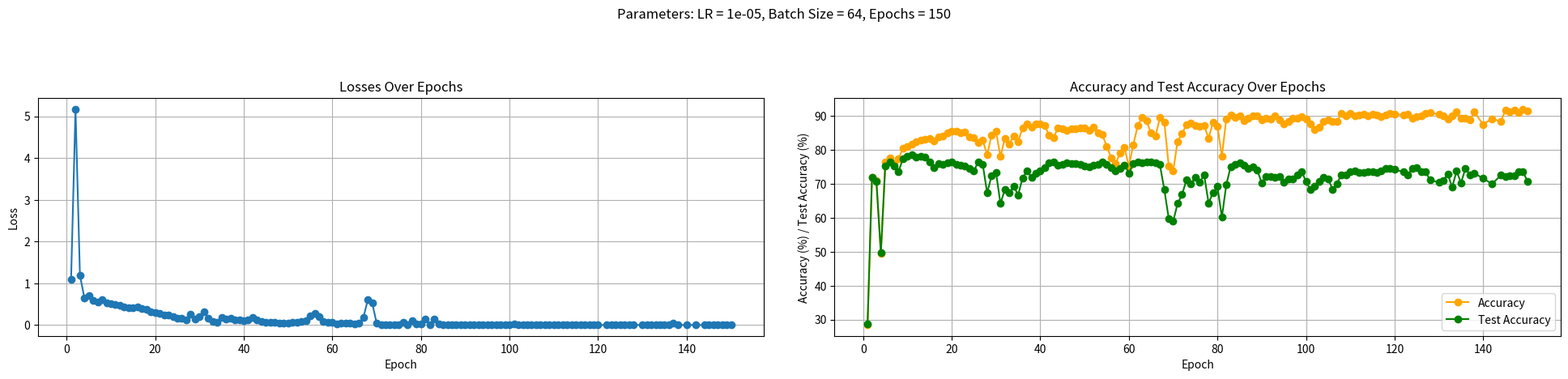

Source code (Python):
import re
import matplotlib.pyplot as plt

# Provided text (including additional parameters)
text = """
/home/yoavharlap/miniconda3/envs/cryo_classification/bin/python /home/yoavharlap/PycharmProjects/cryo_classification/train.py
MNIST: False
Cuda Available!!!!!!!!
new graph starts here
the lr is: 1e-05
the batch size is: 64
the number of epochs is: 100
Saving Best Model with Accuracy:  71.93663787841797
Epoch: 1 / 100 Accuracy : 71.93663787841797 % loss: 3.117576837539673 test_acc: 71.68551635742188
Epoch: 2 / 100 Accuracy : 70.22312927246094 % loss: 0.8695066571235657 test_acc: 69.87328338623047
Epoch: 3 / 100 Accuracy : 70.4820327758789 % loss: 0.8408557772636414 test_acc: 69.81877899169922
Epoch: 4 / 100 Accuracy : 46.959632873535156 % loss: 0.743830144405365 test_acc: 46.641231536865234
Epoch: 5 / 100 Accuracy : 55.16947555541992 % loss: 0.6472079157829285 test_acc: 54.380706787109375
Epoch: 6 / 100 Accuracy : 71.64366912841797 % loss: 0.930546224117279 test_acc: 70.85433959960938
Epoch: 7 / 100 Accuracy : 70.09027099609375 % loss: 0.5936957001686096 test_acc: 68.90584564208984
Epoch: 8 / 100 Accuracy : 71.54488372802734 % loss: 0.5670154690742493 test_acc: 70.39105987548828
Epoch: 9 / 100 Accuracy : 71.8174057006836 % loss: 0.54557865858078 test_acc: 70.90884399414062
Epoch: 10 / 100 Accuracy : 68.12127685546875 % loss: 0.6220725178718567 test_acc: 65.77190399169922
Epoch: 11 / 100 Accuracy : 71.42565155029297 % loss: 0.5769215226173401 test_acc: 69.23286437988281
Epoch: 12 / 100 Accuracy : 70.17884826660156 % loss: 0.5617460012435913 test_acc: 66.72571563720703
Saving Best Model with Accuracy:  75.08431243896484
Epoch: 13 / 100 Accuracy : 75.08431243896484 % loss: 0.5256291627883911 test_acc: 71.3448715209961
Saving Best Model with Accuracy:  75.53057098388672
Epoch: 14 / 100 Accuracy : 75.53057098388672 % loss: 0.5001820921897888 test_acc: 70.94972229003906
Saving Best Model with Accuracy:  77.39056396484375
Epoch: 15 / 100 Accuracy : 77.39056396484375 % loss: 0.4760062098503113 test_acc: 71.87627410888672
Saving Best Model with Accuracy:  78.94396209716797
Epoch: 16 / 100 Accuracy : 78.94396209716797 % loss: 0.44645074009895325 test_acc: 72.44856262207031
Saving Best Model with Accuracy:  79.32550048828125
Epoch: 17 / 100 Accuracy : 79.32550048828125 % loss: 0.4235284626483917 test_acc: 71.99890899658203
Saving Best Model with Accuracy:  81.239990234375
Epoch: 18 / 100 Accuracy : 81.239990234375 % loss: 0.39911916851997375 test_acc: 72.93909454345703
Saving Best Model with Accuracy:  82.26537322998047
Epoch: 19 / 100 Accuracy : 82.26537322998047 % loss: 0.3828674256801605 test_acc: 73.19798278808594
Saving Best Model with Accuracy:  83.3145980834961
Epoch: 20 / 100 Accuracy : 83.3145980834961 % loss: 0.3651266396045685 test_acc: 73.67488861083984
Saving Best Model with Accuracy:  83.6791000366211
Epoch: 21 / 100 Accuracy : 83.6791000366211 % loss: 0.33910101652145386 test_acc: 73.45687103271484
Saving Best Model with Accuracy:  84.93612670898438
Epoch: 22 / 100 Accuracy : 84.93612670898438 % loss: 0.3135882616043091 test_acc: 74.42430877685547
Saving Best Model with Accuracy:  85.41645050048828
Epoch: 23 / 100 Accuracy : 85.41645050048828 % loss: 0.291163831949234 test_acc: 73.92015075683594
Saving Best Model with Accuracy:  86.17952728271484
Epoch: 24 / 100 Accuracy : 86.17952728271484 % loss: 0.26912304759025574 test_acc: 75.0647201538086
Saving Best Model with Accuracy:  86.66326141357422
Epoch: 25 / 100 Accuracy : 86.66326141357422 % loss: 0.24975916743278503 test_acc: 74.94209289550781
Saving Best Model with Accuracy:  87.09930419921875
Epoch: 26 / 100 Accuracy : 87.09930419921875 % loss: 0.2264908403158188 test_acc: 75.16010284423828
Saving Best Model with Accuracy:  87.44676971435547
Epoch: 27 / 100 Accuracy : 87.44676971435547 % loss: 0.21462172269821167 test_acc: 75.21460723876953
Saving Best Model with Accuracy:  87.98841857910156
Epoch: 28 / 100 Accuracy : 87.98841857910156 % loss: 0.20534725487232208 test_acc: 75.5416259765625
Saving Best Model with Accuracy:  88.05314636230469
Epoch: 29 / 100 Accuracy : 88.05314636230469 % loss: 0.16646042466163635 test_acc: 75.35086822509766
Saving Best Model with Accuracy:  88.25753784179688
Epoch: 30 / 100 Accuracy : 88.25753784179688 % loss: 0.20827411115169525 test_acc: 73.8792724609375
Saving Best Model with Accuracy:  88.7889633178711
Epoch: 31 / 100 Accuracy : 88.7889633178711 % loss: 0.13387422263622284 test_acc: 75.92314910888672
Epoch: 32 / 100 Accuracy : 87.35820007324219 % loss: 0.19640962779521942 test_acc: 71.48112487792969
Saving Best Model with Accuracy:  89.33401489257812
Epoch: 33 / 100 Accuracy : 89.33401489257812 % loss: 0.13032330572605133 test_acc: 73.6340103149414
Saving Best Model with Accuracy:  89.34764099121094
Epoch: 34 / 100 Accuracy : 89.34764099121094 % loss: 0.09892236441373825 test_acc: 74.72407531738281
Epoch: 35 / 100 Accuracy : 88.77192687988281 % loss: 0.08337545394897461 test_acc: 75.14647674560547
Epoch: 36 / 100 Accuracy : 88.68335723876953 % loss: 0.07065431028604507 test_acc: 75.58250427246094
Epoch: 37 / 100 Accuracy : 89.19775390625 % loss: 0.058613765984773636 test_acc: 74.87396240234375
Saving Best Model with Accuracy:  89.64401245117188
Epoch: 38 / 100 Accuracy : 89.64401245117188 % loss: 0.07260500639677048 test_acc: 74.26079559326172
Epoch: 39 / 100 Accuracy : 86.83699798583984 % loss: 0.08634492754936218 test_acc: 68.1291732788086
Epoch: 40 / 100 Accuracy : 82.2926254272461 % loss: 0.08693539351224899 test_acc: 64.12317657470703
Epoch: 41 / 100 Accuracy : 86.1011734008789 % loss: 0.08746279776096344 test_acc: 68.93309783935547
Epoch: 42 / 100 Accuracy : 88.88775634765625 % loss: 0.07888232171535492 test_acc: 70.59545135498047
Saving Best Model with Accuracy:  90.65917205810547
Epoch: 43 / 100 Accuracy : 90.65917205810547 % loss: 0.08107054233551025 test_acc: 73.0072250366211
Epoch: 44 / 100 Accuracy : 89.84500122070312 % loss: 0.16551543772220612 test_acc: 75.88227081298828
Epoch: 45 / 100 Accuracy : 88.0735855102539 % loss: 0.11731024831533432 test_acc: 76.35917663574219
Epoch: 46 / 100 Accuracy : 82.46636199951172 % loss: 0.11712276190519333 test_acc: 75.8005142211914
Epoch: 47 / 100 Accuracy : 83.51558685302734 % loss: 0.04146259278059006 test_acc: 76.05941009521484
Epoch: 48 / 100 Accuracy : 86.51337432861328 % loss: 0.025342168286442757 test_acc: 76.15479278564453
Epoch: 49 / 100 Accuracy : 89.37830352783203 % loss: 0.025495875626802444 test_acc: 75.13285064697266
Epoch: 50 / 100 Accuracy : 88.16215515136719 % loss: 0.03748438134789467 test_acc: 69.62801361083984
Epoch: 51 / 100 Accuracy : 87.70226287841797 % loss: 0.0361771434545517 test_acc: 69.66889190673828
Epoch: 52 / 100 Accuracy : 88.45511627197266 % loss: 0.030506836250424385 test_acc: 69.1102294921875
Epoch: 53 / 100 Accuracy : 87.11293029785156 % loss: 0.02870110794901848 test_acc: 67.61138916015625
Epoch: 54 / 100 Accuracy : 89.37830352783203 % loss: 0.024745747447013855 test_acc: 69.75064849853516
Epoch: 55 / 100 Accuracy : 89.9335708618164 % loss: 0.04577285051345825 test_acc: 71.2358627319336
Epoch: 56 / 100 Accuracy : 89.25566101074219 % loss: 0.18486939370632172 test_acc: 75.20098114013672
Epoch: 57 / 100 Accuracy : 85.63787841796875 % loss: 0.09178782254457474 test_acc: 75.11922454833984
Epoch: 58 / 100 Accuracy : 86.72457885742188 % loss: 0.010519088245928288 test_acc: 75.0783462524414
Epoch: 59 / 100 Accuracy : 89.21138000488281 % loss: 0.010978520847856998 test_acc: 73.0208511352539
Epoch: 60 / 100 Accuracy : 89.48049926757812 % loss: 0.01578301563858986 test_acc: 71.42662811279297
Epoch: 61 / 100 Accuracy : 90.16522216796875 % loss: 0.010247476398944855 test_acc: 71.9716567993164
Epoch: 62 / 100 Accuracy : 90.54335021972656 % loss: 0.010575804859399796 test_acc: 73.10260009765625
Epoch: 63 / 100 Accuracy : 90.23335266113281 % loss: 0.017113136127591133 test_acc: 74.2335433959961
Epoch: 64 / 100 Accuracy : 90.0357666015625 % loss: 0.016529256477952003 test_acc: 74.26079559326172
Epoch: 65 / 100 Accuracy : 89.47708892822266 % loss: 0.02439027838408947 test_acc: 74.41068267822266
Epoch: 66 / 100 Accuracy : 88.42786407470703 % loss: 0.03640097379684448 test_acc: 75.0783462524414
Epoch: 67 / 100 Accuracy : 86.40435791015625 % loss: 0.03220942243933678 test_acc: 75.47349548339844
Epoch: 68 / 100 Accuracy : 85.99557495117188 % loss: 0.02310512587428093 test_acc: 75.650634765625
Epoch: 69 / 100 Accuracy : 86.84381103515625 % loss: 0.02855471707880497 test_acc: 75.51437377929688
Epoch: 70 / 100 Accuracy : 86.60875701904297 % loss: 0.019580015912652016 test_acc: 75.48712158203125
Epoch: 71 / 100 Accuracy : 86.93919372558594 % loss: 0.017172573134303093 test_acc: 75.16010284423828
Epoch: 72 / 100 Accuracy : 87.69204711914062 % loss: 0.010619617067277431 test_acc: 74.53331756591797
Epoch: 73 / 100 Accuracy : 88.8400650024414 % loss: 0.0073276543989777565 test_acc: 74.27442169189453
Epoch: 74 / 100 Accuracy : 88.51643371582031 % loss: 0.02371774986386299 test_acc: 74.32892608642578
Epoch: 75 / 100 Accuracy : 89.66104888916016 % loss: 0.07688309252262115 test_acc: 73.45687103271484
Epoch: 76 / 100 Accuracy : 86.31578826904297 % loss: 0.15711592137813568 test_acc: 75.47349548339844
Epoch: 77 / 100 Accuracy : 88.48236846923828 % loss: 0.13768625259399414 test_acc: 75.33724212646484
Epoch: 78 / 100 Accuracy : 86.98347473144531 % loss: 0.1966036856174469 test_acc: 76.49543762207031
Epoch: 79 / 100 Accuracy : 84.87821197509766 % loss: 0.15829183161258698 test_acc: 75.9095230102539
Epoch: 80 / 100 Accuracy : 81.40691375732422 % loss: 0.06558395177125931 test_acc: 75.44624328613281
Epoch: 81 / 100 Accuracy : 84.40470123291016 % loss: 0.001584135345183313 test_acc: 75.77326965332031
Saving Best Model with Accuracy:  91.07136535644531
Epoch: 82 / 100 Accuracy : 91.07136535644531 % loss: 0.15346172451972961 test_acc: 71.63101196289062
Epoch: 83 / 100 Accuracy : 88.71401977539062 % loss: 0.011355267837643623 test_acc: 67.78852844238281
Epoch: 84 / 100 Accuracy : 90.9862060546875 % loss: 0.0038388108368963003 test_acc: 70.97697448730469
Saving Best Model with Accuracy:  92.16146850585938
Epoch: 85 / 100 Accuracy : 92.16146850585938 % loss: 0.0012107910588383675 test_acc: 72.8982162475586
Saving Best Model with Accuracy:  92.79509735107422
Epoch: 86 / 100 Accuracy : 92.79509735107422 % loss: 0.0020140628330409527 test_acc: 73.03446960449219
Saving Best Model with Accuracy:  93.14256286621094
Epoch: 87 / 100 Accuracy : 93.14256286621094 % loss: 0.005391381215304136 test_acc: 72.53031921386719
Epoch: 88 / 100 Accuracy : 92.49531555175781 % loss: 0.006487513892352581 test_acc: 71.7127685546875
Epoch: 89 / 100 Accuracy : 91.3438949584961 % loss: 0.012164252810180187 test_acc: 70.4046859741211
Epoch: 90 / 100 Accuracy : 91.65729522705078 % loss: 0.007315417286008596 test_acc: 73.29336547851562
Epoch: 91 / 100 Accuracy : 88.24391174316406 % loss: 0.021504223346710205 test_acc: 67.16173553466797
Epoch: 92 / 100 Accuracy : 91.22466278076172 % loss: 0.005813177675008774 test_acc: 70.5136947631836
Epoch: 93 / 100 Accuracy : 87.01754760742188 % loss: 0.020231353119015694 test_acc: 65.81278228759766
Epoch: 94 / 100 Accuracy : 92.0728988647461 % loss: 0.004060758743435144 test_acc: 70.9906005859375
Epoch: 95 / 100 Accuracy : 86.7075424194336 % loss: 0.01635538972914219 test_acc: 65.2813720703125
Epoch: 96 / 100 Accuracy : 92.5191650390625 % loss: 0.0018164966022595763 test_acc: 71.90352630615234
Saving Best Model with Accuracy:  93.36740112304688
Epoch: 97 / 100 Accuracy : 93.36740112304688 % loss: 0.002296904567629099 test_acc: 74.98297119140625
Saving Best Model with Accuracy:  94.3144302368164
Epoch: 98 / 100 Accuracy : 94.3144302368164 % loss: 0.001241949270479381 test_acc: 74.12454223632812
Saving Best Model with Accuracy:  94.62442779541016
Epoch: 99 / 100 Accuracy : 94.62442779541016 % loss: 0.0008529435144737363 test_acc: 74.16542053222656
Epoch: 100 / 100 Accuracy : 93.77278137207031 % loss: 0.0009803164284676313 test_acc: 73.93377685546875

Process finished with exit code 0

"""

text1 = """
/home/yoavharlap/miniconda3/envs/cryo_classification/bin/python /home/yoavharlap/PycharmProjects/cryo_classification/train.py
MNIST: False
Cuda Available!!!!!!!!
new graph starts here
the lr is: 1e-05
the batch size is: 64
the number of epochs is: 150
Saving Best Model with Accuracy:  71.84806823730469
Epoch: 1 / 150 Accuracy : 71.84806823730469 % loss: 2.728757381439209 test_acc: 72.21692657470703
Epoch: 2 / 150 Accuracy : 28.151933670043945 % loss: 12.784327507019043 test_acc: 27.783077239990234
Epoch: 3 / 150 Accuracy : 71.84806823730469 % loss: 6.439499855041504 test_acc: 72.21692657470703
Epoch: 4 / 150 Accuracy : 40.9129638671875 % loss: 1.448161244392395 test_acc: 39.351409912109375
Saving Best Model with Accuracy:  71.94685363769531
Epoch: 5 / 150 Accuracy : 71.94685363769531 % loss: 2.2418618202209473 test_acc: 72.36680603027344
Epoch: 6 / 150 Accuracy : 68.48577880859375 % loss: 0.6626877188682556 test_acc: 65.47213745117188
Saving Best Model with Accuracy:  77.86748504638672
Epoch: 7 / 150 Accuracy : 77.86748504638672 % loss: 0.53398197889328 test_acc: 76.68619537353516
Epoch: 8 / 150 Accuracy : 76.04837036132812 % loss: 0.5106744766235352 test_acc: 75.24185943603516
Epoch: 9 / 150 Accuracy : 72.95861053466797 % loss: 0.6994609832763672 test_acc: 72.99359893798828
Epoch: 10 / 150 Accuracy : 72.44762420654297 % loss: 0.6938838362693787 test_acc: 72.59844970703125
Epoch: 11 / 150 Accuracy : 62.5515251159668 % loss: 0.6428870558738708 test_acc: 58.15506362915039
Epoch: 12 / 150 Accuracy : 74.17816162109375 % loss: 1.0191197395324707 test_acc: 73.8792724609375
Epoch: 13 / 150 Accuracy : 76.92045593261719 % loss: 0.4910261034965515 test_acc: 76.0049057006836
Epoch: 14 / 150 Accuracy : 60.18054962158203 % loss: 0.48360833525657654 test_acc: 54.912113189697266
Epoch: 15 / 150 Accuracy : 54.498382568359375 % loss: 0.4503425657749176 test_acc: 49.72066879272461
Saving Best Model with Accuracy:  81.54658508300781
Epoch: 16 / 150 Accuracy : 81.54658508300781 % loss: 0.7552212476730347 test_acc: 78.79820251464844
Epoch: 17 / 150 Accuracy : 78.06166076660156 % loss: 0.45962467789649963 test_acc: 71.603759765625
Saving Best Model with Accuracy:  82.10526275634766
Epoch: 18 / 150 Accuracy : 82.10526275634766 % loss: 0.4162878096103668 test_acc: 76.87696075439453
Saving Best Model with Accuracy:  82.20064544677734
Epoch: 19 / 150 Accuracy : 82.20064544677734 % loss: 0.49173519015312195 test_acc: 79.2342300415039
Epoch: 20 / 150 Accuracy : 81.93833923339844 % loss: 0.4011269509792328 test_acc: 79.17972564697266
Epoch: 21 / 150 Accuracy : 76.99539947509766 % loss: 0.48539072275161743 test_acc: 75.84139251708984
Epoch: 22 / 150 Accuracy : 81.08670043945312 % loss: 0.4746696650981903 test_acc: 78.59381103515625
Epoch: 23 / 150 Accuracy : 77.39056396484375 % loss: 0.7245064377784729 test_acc: 68.79683685302734
Epoch: 24 / 150 Accuracy : 79.35956573486328 % loss: 0.498927503824234 test_acc: 70.50006866455078
Epoch: 25 / 150 Accuracy : 81.51933288574219 % loss: 0.42745861411094666 test_acc: 72.44856262207031
Saving Best Model with Accuracy:  82.45613861083984
Epoch: 26 / 150 Accuracy : 82.45613861083984 % loss: 0.3875837028026581 test_acc: 73.0208511352539
Saving Best Model with Accuracy:  83.75745391845703
Epoch: 27 / 150 Accuracy : 83.75745391845703 % loss: 0.34436118602752686 test_acc: 74.05641174316406
Saving Best Model with Accuracy:  85.5050277709961
Epoch: 28 / 150 Accuracy : 85.5050277709961 % loss: 0.3346646726131439 test_acc: 78.4984359741211
Saving Best Model with Accuracy:  86.31238555908203
Epoch: 29 / 150 Accuracy : 86.31238555908203 % loss: 0.3059619963169098 test_acc: 78.08966064453125
Epoch: 30 / 150 Accuracy : 85.2188720703125 % loss: 0.30860212445259094 test_acc: 73.49774932861328
Epoch: 31 / 150 Accuracy : 85.1882095336914 % loss: 0.2731209099292755 test_acc: 72.0670394897461
Saving Best Model with Accuracy:  87.87940979003906
Epoch: 32 / 150 Accuracy : 87.87940979003906 % loss: 0.23868750035762787 test_acc: 74.79220581054688
Epoch: 33 / 150 Accuracy : 87.2628173828125 % loss: 0.21313661336898804 test_acc: 72.51669311523438
Epoch: 34 / 150 Accuracy : 87.7738037109375 % loss: 0.18597660958766937 test_acc: 71.82177734375
Epoch: 35 / 150 Accuracy : 87.31391906738281 % loss: 0.1770065724849701 test_acc: 70.89521789550781
Epoch: 36 / 150 Accuracy : 87.57281494140625 % loss: 0.176405668258667 test_acc: 70.36380767822266
Epoch: 37 / 150 Accuracy : 86.25106811523438 % loss: 0.2444811314344406 test_acc: 78.74369812011719
Saving Best Model with Accuracy:  90.14478302001953
Epoch: 38 / 150 Accuracy : 90.14478302001953 % loss: 0.10671238601207733 test_acc: 72.20330047607422
Saving Best Model with Accuracy:  91.02367401123047
Epoch: 39 / 150 Accuracy : 91.02367401123047 % loss: 0.10288676619529724 test_acc: 72.72107696533203
Saving Best Model with Accuracy:  92.04224395751953
Epoch: 40 / 150 Accuracy : 92.04224395751953 % loss: 0.08042436093091965 test_acc: 74.58782196044922
Saving Best Model with Accuracy:  92.49191284179688
Epoch: 41 / 150 Accuracy : 92.49191284179688 % loss: 0.06583026051521301 test_acc: 75.20098114013672
Epoch: 42 / 150 Accuracy : 91.49378204345703 % loss: 0.1692710965871811 test_acc: 77.29936218261719
Epoch: 43 / 150 Accuracy : 89.88587951660156 % loss: 0.11486418545246124 test_acc: 78.15778350830078
Epoch: 44 / 150 Accuracy : 86.63259887695312 % loss: 0.14486552774906158 test_acc: 78.1850357055664
Epoch: 45 / 150 Accuracy : 87.1095199584961 % loss: 0.09528009593486786 test_acc: 78.00790405273438
Epoch: 46 / 150 Accuracy : 88.00544738769531 % loss: 0.07163550704717636 test_acc: 77.95339965820312
Epoch: 47 / 150 Accuracy : 89.65423583984375 % loss: 0.20464670658111572 test_acc: 69.87328338623047
Epoch: 48 / 150 Accuracy : 85.70941925048828 % loss: 0.179649218916893 test_acc: 66.54857635498047
Epoch: 49 / 150 Accuracy : 86.00238800048828 % loss: 0.12156522274017334 test_acc: 66.28968811035156
Epoch: 50 / 150 Accuracy : 89.63379669189453 % loss: 0.0772843137383461 test_acc: 69.45088195800781
Saving Best Model with Accuracy:  93.56497955322266
Epoch: 51 / 150 Accuracy : 93.56497955322266 % loss: 0.055451780557632446 test_acc: 73.68851470947266
Epoch: 52 / 150 Accuracy : 90.3287353515625 % loss: 0.12615513801574707 test_acc: 78.21228790283203
Epoch: 53 / 150 Accuracy : 87.7738037109375 % loss: 0.11253481358289719 test_acc: 78.15778350830078
Epoch: 54 / 150 Accuracy : 88.44490051269531 % loss: 0.067750483751297 test_acc: 78.07603454589844
Epoch: 55 / 150 Accuracy : 90.56378936767578 % loss: 0.04189930856227875 test_acc: 77.91252136230469
Epoch: 56 / 150 Accuracy : 91.8548812866211 % loss: 0.02709053084254265 test_acc: 77.36748504638672
Saving Best Model with Accuracy:  94.51541137695312
Epoch: 57 / 150 Accuracy : 94.51541137695312 % loss: 0.03719524294137955 test_acc: 75.650634765625
Saving Best Model with Accuracy:  95.46585083007812
Epoch: 58 / 150 Accuracy : 95.46585083007812 % loss: 0.03282565996050835 test_acc: 74.3561782836914
Epoch: 59 / 150 Accuracy : 95.41815948486328 % loss: 0.027837328612804413 test_acc: 74.3561782836914
Epoch: 60 / 150 Accuracy : 95.44881439208984 % loss: 0.026749202981591225 test_acc: 75.45986938476562
Epoch: 61 / 150 Accuracy : 94.1679458618164 % loss: 0.029881363734602928 test_acc: 76.99958801269531
Epoch: 62 / 150 Accuracy : 93.66717529296875 % loss: 0.02706020139157772 test_acc: 77.24485778808594
Epoch: 63 / 150 Accuracy : 94.10321807861328 % loss: 0.022038012742996216 test_acc: 76.99958801269531
Epoch: 64 / 150 Accuracy : 94.58013916015625 % loss: 0.019791139289736748 test_acc: 76.65894317626953
Epoch: 65 / 150 Accuracy : 95.05024719238281 % loss: 0.018488701432943344 test_acc: 76.30467224121094
Epoch: 66 / 150 Accuracy : 95.34321594238281 % loss: 0.02124018408358097 test_acc: 75.62338256835938
Saving Best Model with Accuracy:  95.56804656982422
Epoch: 67 / 150 Accuracy : 95.56804656982422 % loss: 0.04216902330517769 test_acc: 73.7293930053711
Epoch: 68 / 150 Accuracy : 94.06915283203125 % loss: 0.053957533091306686 test_acc: 71.18135833740234
Epoch: 69 / 150 Accuracy : 94.58013916015625 % loss: 0.03869760408997536 test_acc: 72.8982162475586
Epoch: 70 / 150 Accuracy : 95.54419708251953 % loss: 0.031537026166915894 test_acc: 74.15179443359375
Epoch: 71 / 150 Accuracy : 95.35002899169922 % loss: 0.05097786337137222 test_acc: 76.27742004394531
Epoch: 72 / 150 Accuracy : 95.4079360961914 % loss: 0.04050690308213234 test_acc: 76.82245635986328
Epoch: 73 / 150 Accuracy : 94.57673645019531 % loss: 0.048281554132699966 test_acc: 77.06771850585938
Epoch: 74 / 150 Accuracy : 94.06233978271484 % loss: 0.05873354151844978 test_acc: 77.84439086914062
Epoch: 75 / 150 Accuracy : 93.1084976196289 % loss: 0.06869889795780182 test_acc: 78.10328674316406
Epoch: 76 / 150 Accuracy : 90.07664489746094 % loss: 0.07351595908403397 test_acc: 78.04878234863281
Epoch: 77 / 150 Accuracy : 88.36314392089844 % loss: 0.06282421946525574 test_acc: 77.89889526367188
Epoch: 78 / 150 Accuracy : 89.64401245117188 % loss: 0.05405962094664574 test_acc: 76.34555053710938
Epoch: 79 / 150 Accuracy : 85.91040802001953 % loss: 0.06692447513341904 test_acc: 76.46818542480469
Epoch: 80 / 150 Accuracy : 87.16402435302734 % loss: 0.04539584368467331 test_acc: 77.06771850585938
Epoch: 81 / 150 Accuracy : 88.02588653564453 % loss: 0.037090763449668884 test_acc: 77.99427795410156
Epoch: 82 / 150 Accuracy : 82.71504211425781 % loss: 0.11097343266010284 test_acc: 76.79520416259766
Epoch: 83 / 150 Accuracy : 86.59172058105469 % loss: 0.06527773290872574 test_acc: 77.39473724365234
Epoch: 84 / 150 Accuracy : 93.2788314819336 % loss: 0.03099687211215496 test_acc: 78.56655883789062
Saving Best Model with Accuracy:  97.10440826416016
Epoch: 85 / 150 Accuracy : 97.10440826416016 % loss: 0.04136607423424721 test_acc: 76.8360824584961
Epoch: 86 / 150 Accuracy : 91.85828399658203 % loss: 0.24683715403079987 test_acc: 67.556884765625
Epoch: 87 / 150 Accuracy : 94.49838256835938 % loss: 0.007288564927875996 test_acc: 69.94140625
Saving Best Model with Accuracy:  97.51319885253906
Epoch: 88 / 150 Accuracy : 97.51319885253906 % loss: 0.001786425244063139 test_acc: 74.94209289550781
Saving Best Model with Accuracy:  97.89132690429688
Epoch: 89 / 150 Accuracy : 97.89132690429688 % loss: 0.0013100747019052505 test_acc: 75.32361602783203
Saving Best Model with Accuracy:  98.12297821044922
Epoch: 90 / 150 Accuracy : 98.12297821044922 % loss: 0.0014615334803238511 test_acc: 75.13285064697266
Epoch: 91 / 150 Accuracy : 97.54386138916016 % loss: 0.0036251225974410772 test_acc: 72.92546844482422
Epoch: 92 / 150 Accuracy : 97.79935455322266 % loss: 0.002050612820312381 test_acc: 73.8792724609375
Epoch: 93 / 150 Accuracy : 97.92539978027344 % loss: 0.0013539913343265653 test_acc: 73.97465515136719
Epoch: 94 / 150 Accuracy : 96.84891510009766 % loss: 0.00424045929685235 test_acc: 73.44324493408203
Saving Best Model with Accuracy:  98.45682525634766
Epoch: 95 / 150 Accuracy : 98.45682525634766 % loss: 0.002240013564005494 test_acc: 76.56356811523438
Epoch: 96 / 150 Accuracy : 98.25242614746094 % loss: 0.007272130344063044 test_acc: 76.68619537353516
Epoch: 97 / 150 Accuracy : 95.9563980102539 % loss: 0.016076667234301567 test_acc: 77.38111114501953
Epoch: 98 / 150 Accuracy : 98.08550262451172 % loss: 0.004384985659271479 test_acc: 75.37812042236328
Epoch: 99 / 150 Accuracy : 97.90495300292969 % loss: 0.011997024528682232 test_acc: 73.11622619628906
Epoch: 100 / 150 Accuracy : 97.40419006347656 % loss: 0.0004857020976487547 test_acc: 71.9580307006836
Epoch: 101 / 150 Accuracy : 97.71418762207031 % loss: 0.000446345133241266 test_acc: 72.29867553710938
Epoch: 102 / 150 Accuracy : 98.30352783203125 % loss: 0.0003089620149694383 test_acc: 73.14347839355469
Saving Best Model with Accuracy:  98.63736724853516
Epoch: 103 / 150 Accuracy : 98.63736724853516 % loss: 0.00020029394363518804 test_acc: 73.94740295410156
Saving Best Model with Accuracy:  99.0086898803711
Epoch: 104 / 150 Accuracy : 99.0086898803711 % loss: 0.0002824232215061784 test_acc: 74.83308410644531
Saving Best Model with Accuracy:  99.04615783691406
Epoch: 105 / 150 Accuracy : 99.04615783691406 % loss: 0.0001667565811658278 test_acc: 75.47349548339844
Epoch: 106 / 150 Accuracy : 98.96440124511719 % loss: 0.00019696803065016866 test_acc: 75.52799987792969
Epoch: 107 / 150 Accuracy : 98.98825073242188 % loss: 0.00026006237021647394 test_acc: 75.56887817382812
Epoch: 108 / 150 Accuracy : 98.2183609008789 % loss: 0.007414959371089935 test_acc: 73.47049713134766
Saving Best Model with Accuracy:  99.15516662597656
Epoch: 109 / 150 Accuracy : 99.15516662597656 % loss: 0.0002767560654319823 test_acc: 75.77326965332031
Saving Best Model with Accuracy:  99.2267074584961
Epoch: 110 / 150 Accuracy : 99.2267074584961 % loss: 0.00030827976297587156 test_acc: 75.55525207519531
Saving Best Model with Accuracy:  99.28802490234375
Epoch: 111 / 150 Accuracy : 99.28802490234375 % loss: 0.0002856994979083538 test_acc: 75.26911163330078
Epoch: 112 / 150 Accuracy : 99.25395965576172 % loss: 0.0001406643132213503 test_acc: 75.22823333740234
Saving Best Model with Accuracy:  99.29824829101562
Epoch: 113 / 150 Accuracy : 99.29824829101562 % loss: 0.00012307928409427404 test_acc: 75.26911163330078
Epoch: 114 / 150 Accuracy : 99.25055694580078 % loss: 9.980511094909161e-05 test_acc: 75.33724212646484
Epoch: 115 / 150 Accuracy : 99.26758575439453 % loss: 0.00011023051774827763 test_acc: 75.35086822509766
Epoch: 116 / 150 Accuracy : 99.27439880371094 % loss: 0.00011404459655750543 test_acc: 75.05109405517578
Epoch: 117 / 150 Accuracy : 98.88604736328125 % loss: 0.00015008104674052447 test_acc: 75.0783462524414
Epoch: 118 / 150 Accuracy : 99.24714660644531 % loss: 0.00011024028208339587 test_acc: 75.66426086425781
Epoch: 119 / 150 Accuracy : 99.16197967529297 % loss: 0.00013655744260177016 test_acc: 75.71876525878906
Epoch: 120 / 150 Accuracy : 99.29483795166016 % loss: 0.0001431793498340994 test_acc: 75.09197235107422
Epoch: 121 / 150 Accuracy : 99.21648406982422 % loss: 0.00017049400776159018 test_acc: 74.95571899414062
Saving Best Model with Accuracy:  99.31868743896484
Epoch: 122 / 150 Accuracy : 99.31868743896484 % loss: 8.755666931392625e-05 test_acc: 75.01021575927734
Saving Best Model with Accuracy:  99.3357162475586
Epoch: 123 / 150 Accuracy : 99.3357162475586 % loss: 8.402897947235033e-05 test_acc: 74.928466796875
Epoch: 124 / 150 Accuracy : 99.31868743896484 % loss: 6.52372109470889e-05 test_acc: 75.01021575927734
Epoch: 125 / 150 Accuracy : 99.31187438964844 % loss: 6.700821541016921e-05 test_acc: 74.88758850097656
Epoch: 126 / 150 Accuracy : 99.30165100097656 % loss: 8.76265621627681e-05 test_acc: 74.75132751464844
Epoch: 127 / 150 Accuracy : 99.06659698486328 % loss: 0.00031243450939655304 test_acc: 74.01553344726562
Saving Best Model with Accuracy:  99.59461975097656
Epoch: 128 / 150 Accuracy : 99.59461975097656 % loss: 7.80476548243314e-05 test_acc: 75.1873550415039
Saving Best Model with Accuracy:  99.63208770751953
Epoch: 129 / 150 Accuracy : 99.63208770751953 % loss: 0.00013347898493520916 test_acc: 75.09197235107422
Saving Best Model with Accuracy:  99.64912414550781
Epoch: 130 / 150 Accuracy : 99.64912414550781 % loss: 5.524912921828218e-05 test_acc: 75.13285064697266
Epoch: 131 / 150 Accuracy : 99.64912414550781 % loss: 4.5511209464166313e-05 test_acc: 75.24185943603516
Saving Best Model with Accuracy:  99.65593719482422
Epoch: 132 / 150 Accuracy : 99.65593719482422 % loss: 3.9029840991133824e-05 test_acc: 75.24185943603516
Saving Best Model with Accuracy:  99.65933990478516
Epoch: 133 / 150 Accuracy : 99.65933990478516 % loss: 3.4756889363052323e-05 test_acc: 75.0783462524414
Saving Best Model with Accuracy:  99.66956329345703
Epoch: 134 / 150 Accuracy : 99.66956329345703 % loss: 2.914416472776793e-05 test_acc: 75.03746795654297
Epoch: 135 / 150 Accuracy : 99.65933990478516 % loss: 2.9271219318616204e-05 test_acc: 74.87396240234375
Saving Best Model with Accuracy:  99.67637634277344
Epoch: 136 / 150 Accuracy : 99.67637634277344 % loss: 2.604177461762447e-05 test_acc: 75.02384185791016
Epoch: 137 / 150 Accuracy : 96.47760009765625 % loss: 0.03496292978525162 test_acc: 74.26079559326172
Epoch: 138 / 150 Accuracy : 98.53517150878906 % loss: 0.0036750754807144403 test_acc: 73.23886108398438
Epoch: 139 / 150 Accuracy : 99.489013671875 % loss: 0.00023583837901242077 test_acc: 74.38343048095703
Epoch: 140 / 150 Accuracy : 99.2403335571289 % loss: 0.00012924656039103866 test_acc: 74.0972900390625
Epoch: 141 / 150 Accuracy : 99.43109893798828 % loss: 0.00016955994942691177 test_acc: 74.02915954589844
Epoch: 142 / 150 Accuracy : 99.46857452392578 % loss: 0.00018609395192470402 test_acc: 74.02915954589844
Epoch: 143 / 150 Accuracy : 99.489013671875 % loss: 0.00020524337014649063 test_acc: 74.38343048095703
Epoch: 144 / 150 Accuracy : 99.56736755371094 % loss: 0.00010025882511399686 test_acc: 74.42430877685547
Epoch: 145 / 150 Accuracy : 99.59461975097656 % loss: 5.1390477892709896e-05 test_acc: 75.0647201538086
Epoch: 146 / 150 Accuracy : 99.54692840576172 % loss: 5.3696541726822034e-05 test_acc: 75.36449432373047
Epoch: 147 / 150 Accuracy : 99.3493423461914 % loss: 0.0001912700099637732 test_acc: 73.53862762451172
Epoch: 148 / 150 Accuracy : 99.11428833007812 % loss: 9.491093078395352e-05 test_acc: 76.03215789794922
Epoch: 149 / 150 Accuracy : 98.74638366699219 % loss: 6.127307278802618e-05 test_acc: 74.928466796875
Saving Best Model with Accuracy:  99.7138442993164
Epoch: 150 / 150 Accuracy : 99.7138442993164 % loss: 4.6733224735362455e-05 test_acc: 75.60975646972656

Process finished with exit code 0

"""
text1 = """
/home/yoavharlap/miniconda3/envs/cryo_classification/bin/python /home/yoavharlap/PycharmProjects/cryo_classification/train.py
MNIST: False
Cuda Available!!!!!!!!
new graph starts here
the lr is: 1e-05
the batch size is: 64
the number of epochs is: 150
Saving Best Model with Accuracy:  28.39752960205078
Epoch: 1 / 150 Accuracy : 28.39752960205078 % loss: 1.0975831747055054 test_acc: 28.746593475341797
Saving Best Model with Accuracy:  71.94161987304688
Epoch: 2 / 150 Accuracy : 71.94161987304688 % loss: 5.173044204711914 test_acc: 71.74386596679688
Epoch: 3 / 150 Accuracy : 70.86664581298828 % loss: 1.1896953582763672 test_acc: 70.54496002197266
Epoch: 4 / 150 Accuracy : 49.37621307373047 % loss: 0.6556065678596497 test_acc: 49.6185302734375
Saving Best Model with Accuracy:  76.34750366210938
Epoch: 5 / 150 Accuracy : 76.34750366210938 % loss: 0.7127858996391296 test_acc: 75.14986419677734
Saving Best Model with Accuracy:  77.51332092285156
Epoch: 6 / 150 Accuracy : 77.51332092285156 % loss: 0.5798081159591675 test_acc: 76.29428100585938
Epoch: 7 / 150 Accuracy : 75.95082092285156 % loss: 0.5541408061981201 test_acc: 75.14986419677734
Epoch: 8 / 150 Accuracy : 77.32255554199219 % loss: 0.6180534958839417 test_acc: 73.5694808959961
Saving Best Model with Accuracy:  80.52325439453125
Epoch: 9 / 150 Accuracy : 80.52325439453125 % loss: 0.5248836874961853 test_acc: 77.43869018554688
Saving Best Model with Accuracy:  80.81395721435547
Epoch: 10 / 150 Accuracy : 80.81395721435547 % loss: 0.5107220411300659 test_acc: 78.01090240478516
Saving Best Model with Accuracy:  81.58612060546875
Epoch: 11 / 150 Accuracy : 81.58612060546875 % loss: 0.48484060168266296 test_acc: 78.6103515625
Saving Best Model with Accuracy:  82.34011840820312
Epoch: 12 / 150 Accuracy : 82.34011840820312 % loss: 0.4775714874267578 test_acc: 77.76567077636719
Saving Best Model with Accuracy:  82.71257019042969
Epoch: 13 / 150 Accuracy : 82.71257019042969 % loss: 0.43727684020996094 test_acc: 77.98365020751953
Saving Best Model with Accuracy:  83.14256286621094
Epoch: 14 / 150 Accuracy : 83.14256286621094 % loss: 0.417419970035553 test_acc: 77.73841857910156
Saving Best Model with Accuracy:  83.26368713378906
Epoch: 15 / 150 Accuracy : 83.26368713378906 % loss: 0.421806663274765 test_acc: 76.40326690673828
Epoch: 16 / 150 Accuracy : 82.53997039794922 % loss: 0.4272940158843994 test_acc: 74.6866455078125
Saving Best Model with Accuracy:  83.81783294677734
Epoch: 17 / 150 Accuracy : 83.81783294677734 % loss: 0.3970704972743988 test_acc: 76.02179718017578
Saving Best Model with Accuracy:  84.01768493652344
Epoch: 18 / 150 Accuracy : 84.01768493652344 % loss: 0.3764539957046509 test_acc: 75.74932098388672
Saving Best Model with Accuracy:  84.8746337890625
Epoch: 19 / 150 Accuracy : 84.8746337890625 % loss: 0.31749987602233887 test_acc: 76.0490493774414
Saving Best Model with Accuracy:  85.5438461303711
Epoch: 20 / 150 Accuracy : 85.5438461303711 % loss: 0.29914507269859314 test_acc: 76.32152557373047
Epoch: 21 / 150 Accuracy : 85.42575073242188 % loss: 0.28162676095962524 test_acc: 75.58583068847656
Epoch: 22 / 150 Accuracy : 85.03209686279297 % loss: 0.246847003698349 test_acc: 75.44959259033203
Epoch: 23 / 150 Accuracy : 85.2470932006836 % loss: 0.23234356939792633 test_acc: 75.17710876464844
Epoch: 24 / 150 Accuracy : 83.88141632080078 % loss: 0.20406906306743622 test_acc: 74.55040740966797
Epoch: 25 / 150 Accuracy : 83.63008880615234 % loss: 0.1704270988702774 test_acc: 73.67847442626953
Epoch: 26 / 150 Accuracy : 82.20687866210938 % loss: 0.16086041927337646 test_acc: 76.48501586914062
Epoch: 27 / 150 Accuracy : 82.75193786621094 % loss: 0.12991660833358765 test_acc: 75.74932098388672
Epoch: 28 / 150 Accuracy : 78.5337905883789 % loss: 0.26293960213661194 test_acc: 67.24795532226562
Epoch: 29 / 150 Accuracy : 84.29021453857422 % loss: 0.14327049255371094 test_acc: 72.28882598876953
Epoch: 30 / 150 Accuracy : 85.39849853515625 % loss: 0.19284659624099731 test_acc: 73.35150146484375
Epoch: 31 / 150 Accuracy : 77.97965240478516 % loss: 0.3209485411643982 test_acc: 64.14169311523438
Epoch: 32 / 150 Accuracy : 83.2969970703125 % loss: 0.16756723821163177 test_acc: 68.25613403320312
Epoch: 33 / 150 Accuracy : 81.70421600341797 % loss: 0.09147743135690689 test_acc: 67.27520751953125
Epoch: 34 / 150 Accuracy : 84.0933837890625 % loss: 0.07143693417310715 test_acc: 69.237060546875
Epoch: 35 / 150 Accuracy : 82.37342834472656 % loss: 0.18766352534294128 test_acc: 66.70299530029297
Saving Best Model with Accuracy:  86.4401626586914
Epoch: 36 / 150 Accuracy : 86.4401626586914 % loss: 0.1474849134683609 test_acc: 71.66212463378906
Saving Best Model with Accuracy:  87.55753326416016
Epoch: 37 / 150 Accuracy : 87.55753326416016 % loss: 0.1558053195476532 test_acc: 73.76021575927734
Epoch: 38 / 150 Accuracy : 86.72480773925781 % loss: 0.1315087527036667 test_acc: 71.85285949707031
Epoch: 39 / 150 Accuracy : 87.5181655883789 % loss: 0.12216033041477203 test_acc: 73.13351440429688
Epoch: 40 / 150 Accuracy : 87.46669006347656 % loss: 0.11210236698389053 test_acc: 73.78746795654297
Epoch: 41 / 150 Accuracy : 87.07303619384766 % loss: 0.12705598771572113 test_acc: 74.6866455078125
Epoch: 42 / 150 Accuracy : 84.20240020751953 % loss: 0.18762710690498352 test_acc: 76.13079071044922
Epoch: 43 / 150 Accuracy : 83.46959686279297 % loss: 0.12493731081485748 test_acc: 76.32152557373047
Epoch: 44 / 150 Accuracy : 86.47650146484375 % loss: 0.0858222171664238 test_acc: 75.36784362792969
Epoch: 45 / 150 Accuracy : 86.24333953857422 % loss: 0.057517457753419876 test_acc: 75.61307525634766
Epoch: 46 / 150 Accuracy : 85.58927154541016 % loss: 0.05654972046613693 test_acc: 76.0762939453125
Epoch: 47 / 150 Accuracy : 86.15855407714844 % loss: 0.05730327591300011 test_acc: 75.80381774902344
Epoch: 48 / 150 Accuracy : 86.14643859863281 % loss: 0.054991498589515686 test_acc: 75.85830688476562
Epoch: 49 / 150 Accuracy : 86.26756286621094 % loss: 0.051155686378479004 test_acc: 75.7220687866211
Epoch: 50 / 150 Accuracy : 86.39171600341797 % loss: 0.03896982967853546 test_acc: 75.12261199951172
Epoch: 51 / 150 Accuracy : 85.74067687988281 % loss: 0.06900938600301743 test_acc: 74.93187713623047
Epoch: 52 / 150 Accuracy : 86.55522918701172 % loss: 0.07360391318798065 test_acc: 75.47683715820312
Epoch: 53 / 150 Accuracy : 84.94731140136719 % loss: 0.07707712799310684 test_acc: 75.77656555175781
Epoch: 54 / 150 Accuracy : 84.42950439453125 % loss: 0.1071748286485672 test_acc: 76.40326690673828
Epoch: 55 / 150 Accuracy : 80.99563598632812 % loss: 0.21670815348625183 test_acc: 75.74932098388672
Epoch: 56 / 150 Accuracy : 77.6435317993164 % loss: 0.2759343981742859 test_acc: 74.74114227294922
Epoch: 57 / 150 Accuracy : 75.90237426757812 % loss: 0.19928842782974243 test_acc: 73.86920928955078
Epoch: 58 / 150 Accuracy : 78.93955993652344 % loss: 0.08641367405653 test_acc: 74.46866607666016
Epoch: 59 / 150 Accuracy : 80.656494140625 % loss: 0.0587821863591671 test_acc: 75.53133392333984
Epoch: 60 / 150 Accuracy : 75.187744140625 % loss: 0.06880225986242294 test_acc: 73.13351440429688
Epoch: 61 / 150 Accuracy : 81.44682312011719 % loss: 0.020931297913193703 test_acc: 75.80381774902344
Epoch: 62 / 150 Accuracy : 87.00944519042969 % loss: 0.040046028792858124 test_acc: 76.4305191040039
Saving Best Model with Accuracy:  89.52882385253906
Epoch: 63 / 150 Accuracy : 89.52882385253906 % loss: 0.055645737797021866 test_acc: 76.13079071044922
Epoch: 64 / 150 Accuracy : 88.42356872558594 % loss: 0.04525690898299217 test_acc: 76.457763671875
Epoch: 65 / 150 Accuracy : 84.88372039794922 % loss: 0.0275413878262043 test_acc: 76.457763671875
Epoch: 66 / 150 Accuracy : 83.8874740600586 % loss: 0.036733273416757584 test_acc: 76.15803527832031
Epoch: 67 / 150 Accuracy : 89.40164947509766 % loss: 0.17770785093307495 test_acc: 75.61307525634766
Epoch: 68 / 150 Accuracy : 88.10865020751953 % loss: 0.6044315695762634 test_acc: 68.25613403320312
Epoch: 69 / 150 Accuracy : 75.2997817993164 % loss: 0.526980459690094 test_acc: 59.80926513671875
Epoch: 70 / 150 Accuracy : 73.67066192626953 % loss: 0.04413048177957535 test_acc: 58.882835388183594
Epoch: 71 / 150 Accuracy : 82.45518493652344 % loss: 0.008820981718599796 test_acc: 64.14169311523438
Epoch: 72 / 150 Accuracy : 84.71414947509766 % loss: 0.011919969692826271 test_acc: 66.75749206542969
Epoch: 73 / 150 Accuracy : 87.32740020751953 % loss: 0.010007373988628387 test_acc: 71.0354232788086
Epoch: 74 / 150 Accuracy : 87.92696380615234 % loss: 0.008936355821788311 test_acc: 70.0
Epoch: 75 / 150 Accuracy : 87.00641632080078 % loss: 0.011372791603207588 test_acc: 71.74386596679688
Epoch: 76 / 150 Accuracy : 86.93374633789062 % loss: 0.06315048038959503 test_acc: 70.40872192382812
Epoch: 77 / 150 Accuracy : 87.04881286621094 % loss: 0.015387187711894512 test_acc: 72.5340576171875
Epoch: 78 / 150 Accuracy : 83.34847259521484 % loss: 0.09757991880178452 test_acc: 64.30517578125
Epoch: 79 / 150 Accuracy : 87.94512939453125 % loss: 0.022813670337200165 test_acc: 67.30245208740234
Epoch: 80 / 150 Accuracy : 86.90043640136719 % loss: 0.031218256801366806 test_acc: 69.15531158447266
Epoch: 81 / 150 Accuracy : 77.99176025390625 % loss: 0.14011147618293762 test_acc: 60.13623809814453
Epoch: 82 / 150 Accuracy : 89.09580993652344 % loss: 0.005589345004409552 test_acc: 69.67302703857422
Saving Best Model with Accuracy:  90.22831726074219
Epoch: 83 / 150 Accuracy : 90.22831726074219 % loss: 0.13384376466274261 test_acc: 75.06812286376953
Epoch: 84 / 150 Accuracy : 89.51065826416016 % loss: 0.028501763939857483 test_acc: 75.55858612060547
Epoch: 85 / 150 Accuracy : 89.93156433105469 % loss: 0.01547263003885746 test_acc: 76.23978424072266
Epoch: 86 / 150 Accuracy : 88.60222625732422 % loss: 0.008166901767253876 test_acc: 75.3405990600586
Epoch: 87 / 150 Accuracy : 89.29869079589844 % loss: 0.004468564875423908 test_acc: 74.52316284179688
Epoch: 88 / 150 Accuracy : 90.0436019897461 % loss: 0.005066786427050829 test_acc: 75.06812286376953
Epoch: 89 / 150 Accuracy : 89.98001098632812 % loss: 0.003913169726729393 test_acc: 73.9509506225586
Epoch: 90 / 150 Accuracy : 88.7657470703125 % loss: 0.004399868659675121 test_acc: 70.19073486328125
Epoch: 91 / 150 Accuracy : 89.28052520751953 % loss: 0.0015420597046613693 test_acc: 72.152587890625
Epoch: 92 / 150 Accuracy : 89.03221893310547 % loss: 0.0010571953607723117 test_acc: 72.04359436035156
Epoch: 93 / 150 Accuracy : 90.07085418701172 % loss: 0.0008197182323783636 test_acc: 71.82561492919922
Epoch: 94 / 150 Accuracy : 88.68701171875 % loss: 0.001974404091015458 test_acc: 72.17984008789062
Epoch: 95 / 150 Accuracy : 87.54541778564453 % loss: 0.0016472326824441552 test_acc: 70.51770782470703
Epoch: 96 / 150 Accuracy : 88.36603546142578 % loss: 0.00165345030836761 test_acc: 71.28065490722656
Epoch: 97 / 150 Accuracy : 89.30474853515625 % loss: 0.0030170108657330275 test_acc: 71.47138977050781
Epoch: 98 / 150 Accuracy : 89.32594299316406 % loss: 0.002067007590085268 test_acc: 72.61580657958984
Epoch: 99 / 150 Accuracy : 89.62875366210938 % loss: 0.006195780821144581 test_acc: 73.5694808959961
Epoch: 100 / 150 Accuracy : 88.9534912109375 % loss: 0.001660375390201807 test_acc: 70.70845031738281
Epoch: 101 / 150 Accuracy : 87.52119445800781 % loss: 0.03423848748207092 test_acc: 68.25613403320312
Epoch: 102 / 150 Accuracy : 85.93144226074219 % loss: 0.003132549347355962 test_acc: 69.2643051147461
Epoch: 103 / 150 Accuracy : 86.5188980102539 % loss: 0.011739261448383331 test_acc: 70.62670135498047
Epoch: 104 / 150 Accuracy : 88.24188232421875 % loss: 0.0006853300146758556 test_acc: 71.7983627319336
Epoch: 105 / 150 Accuracy : 88.80813598632812 % loss: 0.0007045997772365808 test_acc: 71.3896484375
Epoch: 106 / 150 Accuracy : 88.19949340820312 % loss: 0.0010723886080086231 test_acc: 68.36511993408203
Epoch: 107 / 150 Accuracy : 88.38117980957031 % loss: 0.0010097362101078033 test_acc: 70.05449676513672
Saving Best Model with Accuracy:  90.69464874267578
Epoch: 108 / 150 Accuracy : 90.69464874267578 % loss: 0.0002741152420639992 test_acc: 72.67030334472656
Epoch: 109 / 150 Accuracy : 90.07085418701172 % loss: 0.0005544713931158185 test_acc: 72.58855438232422
Epoch: 110 / 150 Accuracy : 90.59774780273438 % loss: 0.00023131814668886364 test_acc: 73.40599822998047
Epoch: 111 / 150 Accuracy : 89.86797332763672 % loss: 0.000565189344342798 test_acc: 73.73297119140625
Epoch: 112 / 150 Accuracy : 90.31007385253906 % loss: 0.0005091065540909767 test_acc: 73.35150146484375
Epoch: 113 / 150 Accuracy : 90.4190902709961 % loss: 0.0005476904916577041 test_acc: 73.1880111694336
Epoch: 114 / 150 Accuracy : 90.06480407714844 % loss: 0.0005661420873366296 test_acc: 73.40599822998047
Epoch: 115 / 150 Accuracy : 90.48873901367188 % loss: 0.0016336481785401702 test_acc: 73.43324279785156
Epoch: 116 / 150 Accuracy : 90.31310272216797 % loss: 0.00037278668605722487 test_acc: 73.24250793457031
Epoch: 117 / 150 Accuracy : 89.60755920410156 % loss: 0.00016496233001817018 test_acc: 73.73297119140625
Epoch: 118 / 150 Accuracy : 90.20106506347656 % loss: 0.0007648907485418022 test_acc: 74.38692474365234
Saving Best Model with Accuracy:  90.75521087646484
Epoch: 119 / 150 Accuracy : 90.75521087646484 % loss: 0.00021218869369477034 test_acc: 74.35967254638672
Epoch: 120 / 150 Accuracy : 90.437255859375 % loss: 0.00027273493469692767 test_acc: 74.14169311523438
Epoch: 121 / 150 Accuracy : 90.07085418701172 % loss: 5.544315717997961e-05 test_acc: 73.86920928955078
Epoch: 122 / 150 Accuracy : 90.22528839111328 % loss: 0.0001669762859819457 test_acc: 73.48773956298828
Epoch: 123 / 150 Accuracy : 90.52204132080078 % loss: 0.00014816585462540388 test_acc: 72.67030334472656
Epoch: 124 / 150 Accuracy : 89.23207092285156 % loss: 0.0007763824542053044 test_acc: 74.41416931152344
Epoch: 125 / 150 Accuracy : 89.71959686279297 % loss: 0.0003381468413863331 test_acc: 74.82289123535156
Epoch: 126 / 150 Accuracy : 89.9376220703125 % loss: 0.0001422998175257817 test_acc: 73.5694808959961
Epoch: 127 / 150 Accuracy : 90.69767761230469 % loss: 0.0003331370826344937 test_acc: 73.43324279785156
Saving Best Model with Accuracy:  90.82182312011719
Epoch: 128 / 150 Accuracy : 90.82182312011719 % loss: 0.0037006663624197245 test_acc: 71.1171646118164
Saving Best Model with Accuracy:  90.8248519897461
Epoch: 129 / 150 Accuracy : 90.8248519897461 % loss: 8.399255602853373e-05 test_acc: 71.66212463378906
Epoch: 130 / 150 Accuracy : 90.41606140136719 % loss: 0.00022297751274891198 test_acc: 70.3542251586914
Epoch: 131 / 150 Accuracy : 90.0496597290039 % loss: 0.0005928101018071175 test_acc: 70.95368194580078
Epoch: 132 / 150 Accuracy : 88.99890899658203 % loss: 0.007394718937575817 test_acc: 72.8065414428711
Epoch: 133 / 150 Accuracy : 89.88614654541016 % loss: 0.00046835991088300943 test_acc: 68.99182891845703
Saving Best Model with Accuracy:  91.19428253173828
Epoch: 134 / 150 Accuracy : 91.19428253173828 % loss: 0.0006474645342677832 test_acc: 73.65122985839844
Epoch: 135 / 150 Accuracy : 89.28052520751953 % loss: 0.0010536907939240336 test_acc: 70.24523162841797
Epoch: 136 / 150 Accuracy : 89.19573974609375 % loss: 0.00855158269405365 test_acc: 74.44141387939453
Epoch: 137 / 150 Accuracy : 88.671875 % loss: 0.04289266839623451 test_acc: 72.64305114746094
Epoch: 138 / 150 Accuracy : 91.05196380615234 % loss: 0.0002943520958069712 test_acc: 73.05177307128906
Epoch: 139 / 150 Accuracy : 89.9345932006836 % loss: 8.004160190466791e-05 test_acc: 72.01634979248047
Epoch: 140 / 150 Accuracy : 87.43035125732422 % loss: 0.0026651606895029545 test_acc: 71.55313110351562
Saving Best Model with Accuracy:  91.96341705322266
Epoch: 141 / 150 Accuracy : 91.96341705322266 % loss: 6.580627814400941e-05 test_acc: 74.33242797851562
Epoch: 142 / 150 Accuracy : 89.11397552490234 % loss: 0.00044446467654779553 test_acc: 69.91825866699219
Epoch: 143 / 150 Accuracy : 88.88384246826172 % loss: 6.788539758417755e-05 test_acc: 72.83378601074219
Epoch: 144 / 150 Accuracy : 88.28125 % loss: 0.00014609032950829715 test_acc: 72.45231628417969
Epoch: 145 / 150 Accuracy : 91.593994140625 % loss: 0.00028383845346979797 test_acc: 72.20708465576172
Epoch: 146 / 150 Accuracy : 91.07315826416016 % loss: 0.0010415412252768874 test_acc: 72.4250717163086
Epoch: 147 / 150 Accuracy : 91.56068420410156 % loss: 0.0007768437499180436 test_acc: 72.31607818603516
Epoch: 148 / 150 Accuracy : 90.9217529296875 % loss: 0.0021523768082261086 test_acc: 73.542236328125
Epoch: 149 / 150 Accuracy : 91.94525146484375 % loss: 0.0001553403853904456 test_acc: 73.46048736572266
Epoch: 150 / 150 Accuracy : 91.27301025390625 % loss: 0.0035790144465863705 test_acc: 70.762939453125

Process finished with exit code 0

"""
# Split the text into individual sections for each graph
graph_sections = text1.split("new graph starts here\n")[1:]

for idx, section in enumerate(graph_sections):
    # Extract lr, batch size, number of epochs, epoch numbers, accuracies, loss values, and test_acc values using regex
    lr_match = re.search(r"the lr is: ([\d.e-]+)", section)
    lr = lr_match.group(1)  # Keep the original LR format
    batch_size = int(re.search(r"the batch size is: ([\d.]+)", section).group(1))
    num_epochs = int(re.search(r"the number of epochs is: ([\d.]+)", section).group(1))
    data = re.findall(r"Epoch: (\d+) / \d+ Accuracy : ([\d.]+) % loss: ([\d.]+) test_acc: ([\d.]+)", section)

    # Convert extracted data to appropriate types
    epoch_numbers, accuracies, loss_values, test_acc_values = zip(*data)
    epoch_numbers = list(map(int, epoch_numbers))
    accuracies = list(map(float, accuracies))
    loss_values = list(map(float, loss_values))
    test_acc_values = list(map(float, test_acc_values))

    # Create a new figure for each plot with a wider figure size
    plt.figure(figsize=(20, 5))  # Adjust the figure size

    # Plot for Losses
    plt.subplot(1, 2, 1)
    plt.plot(epoch_numbers, loss_values, marker='o', label='Loss')
    plt.title('Losses Over Epochs')
    plt.xlabel('Epoch')
    plt.ylabel('Loss')
    plt.grid(True)

    # Plot for Accuracy and Test Accuracy
    plt.subplot(1, 2, 2)
    plt.plot(epoch_numbers, accuracies, marker='o', color='orange', label='Accuracy')
    plt.plot(epoch_numbers, test_acc_values, marker='o', color='green', label='Test Accuracy')
    plt.title('Accuracy and Test Accuracy Over Epochs')
    plt.xlabel('Epoch')
    plt.ylabel('Accuracy (%) / Test Accuracy (%)')
    plt.grid(True)
    plt.legend()

    # Display LR as it is (no scientific notation)
    plt.suptitle(f"Parameters: LR = {lr}, Batch Size = {batch_size}, Epochs = {num_epochs}")

    # Adjust spacing between subplots and make x-axis wider
    plt.subplots_adjust(wspace=0.4)
    plt.tight_layout(pad=3.0)

    plt.show()

print("All plots displayed.")
